Run: headless pygame with SDL's dummy video driver; simulated clock (each Clock.tick advances the game by its frame time, no real sleeping); random seed 0; keys injected as events and as key.get_pressed() state; no mouse input; restart key R tapped at the start of phases 3 and 4.
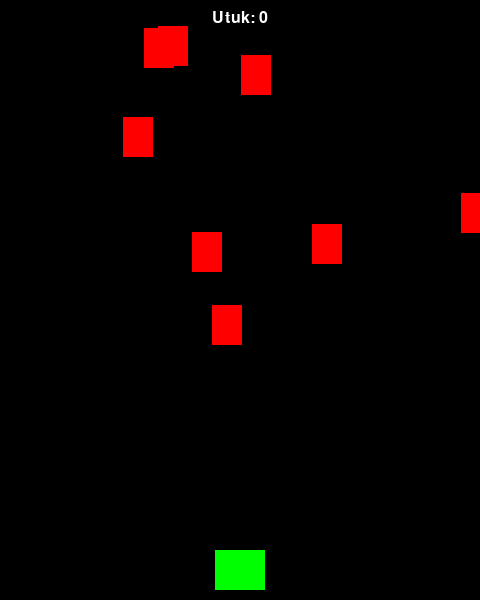
Frame 1 of 4 · flips 1–60 · no input
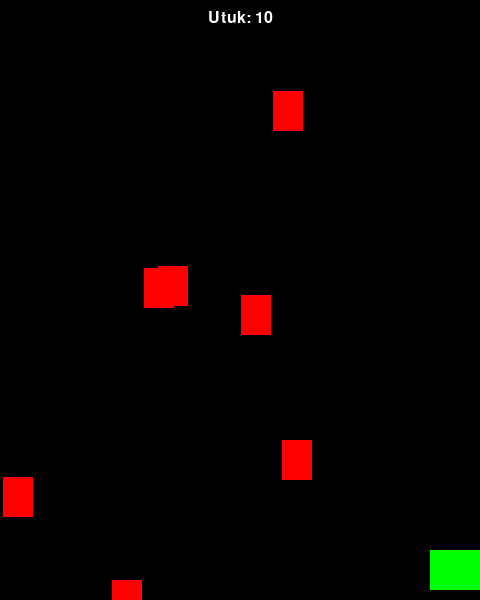
Frame 2 of 4 · flips 61–180 · tapped SPACE, RETURN · held RIGHT (→), D
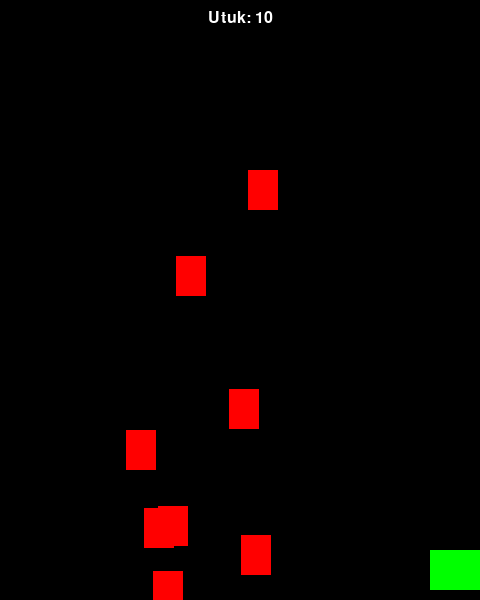
Frame 3 of 4 · flips 181–300 · tapped R · held DOWN (↓), S
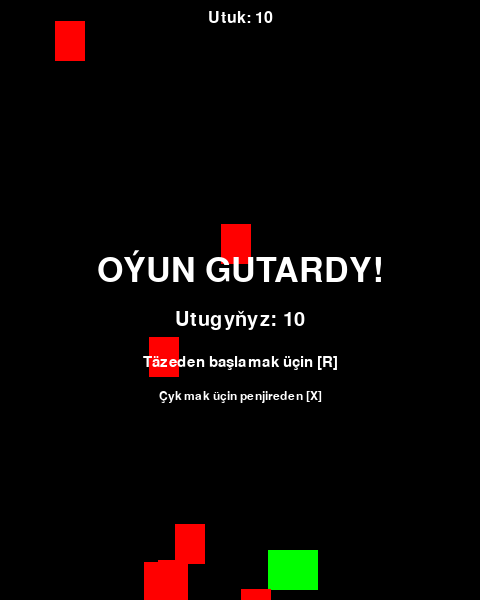
Frame 4 of 4 · flips 301–420 · tapped R · held LEFT (←), A, UP (↑), W

The pygame program that drew these frames:

import pygame
import random
import sys

# ==========================================
# 1. ESASY SAZLAMALAR WE BAŞLANGYÇ
# ==========================================

WIDTH  = 480        # Oýun penjiresiniň ini
HEIGHT = 600        # Oýun penjiresiniň boýy
FPS    = 60         # Sekuntdaky kadr sany

# Reňkler (RGB formatynda)
WHITE  = (255, 255, 255)
BLACK  = (0,   0,   0  )
RED    = (255, 0,   0  )
GREEN  = (0,   255, 0  )
YELLOW = (255, 255, 0  )

# Pygame-i işe girizmek
pygame.init()
pygame.mixer.init()
screen = pygame.display.set_mode((WIDTH, HEIGHT))
pygame.display.set_caption("Kosmos Goragçysy")
clock = pygame.time.Clock()

# Ekrana tekst çyzmak üçin kömekçi funksiýa
font_name = pygame.font.match_font('arial')

def draw_text(surf, text, size, x, y):
    font = pygame.font.Font(font_name, size)
    text_surface = font.render(text, True, WHITE)
    text_rect = text_surface.get_rect()
    text_rect.midtop = (x, y)
    surf.blit(text_surface, text_rect)


# ==========================================
# 2. OÝUN OBÝEKTLERINIŇ KLASSLARY (OOP)
# ==========================================

class Player(pygame.sprite.Sprite):
    def __init__(self):
        super().__init__()
        # Oýunçynyň gämisi – ýaşyl reňkli blok
        self.image = pygame.Surface((50, 40))
        self.image.fill(GREEN)
        self.rect = self.image.get_rect()
        self.rect.centerx = WIDTH // 2
        self.rect.bottom  = HEIGHT - 10
        self.speedx = 0

    def update(self):
        self.speedx = 0
        keystate = pygame.key.get_pressed()

        if keystate[pygame.K_LEFT]:
            self.speedx = -6
        if keystate[pygame.K_RIGHT]:
            self.speedx = 6

        self.rect.x += self.speedx

        # Ekrandan çykmagynyň öňüni almak
        if self.rect.right > WIDTH:
            self.rect.right = WIDTH
        if self.rect.left < 0:
            self.rect.left = 0

    def shoot(self):
        bullet = Bullet(self.rect.centerx, self.rect.top)
        all_sprites.add(bullet)
        bullets.add(bullet)


class Mob(pygame.sprite.Sprite):
    def __init__(self):
        super().__init__()
        # Duşman (Meteorit) – gyzyl reňkli blok
        self.image = pygame.Surface((30, 40))
        self.image.fill(RED)
        self.rect = self.image.get_rect()
        self._reset_position()

    def _reset_position(self):
        self.rect.x  = random.randrange(0, WIDTH - self.rect.width)
        self.rect.y  = random.randrange(-100, -40)
        self.speedy  = random.randrange(2, 7)
        self.speedx  = random.randrange(-2, 2)

    def update(self):
        self.rect.y += self.speedy
        self.rect.x += self.speedx

        # Ekrandan çykansoň täzeden ýokardan peýda bolmak
        if (self.rect.top > HEIGHT + 10 or
                self.rect.left < -25 or
                self.rect.right > WIDTH + 20):
            self._reset_position()


class Bullet(pygame.sprite.Sprite):
    def __init__(self, x, y):
        super().__init__()
        # Ok – sary reňkli kiçi blok
        self.image = pygame.Surface((5, 15))
        self.image.fill(YELLOW)
        self.rect = self.image.get_rect()
        self.rect.bottom  = y
        self.rect.centerx = x
        self.speedy = -10   # Ýokaryk uçýar

    def update(self):
        self.rect.y += self.speedy
        # Ekrandan çykyp gitse ýatdan pozmak (memory leak öňüni almak)
        if self.rect.bottom < 0:
            self.kill()


# ==========================================
# 3. TOPARLARY WE OÝNY DÖRETMEK
# ==========================================

all_sprites = pygame.sprite.Group()
mobs        = pygame.sprite.Group()
bullets     = pygame.sprite.Group()

# Oýunçyny döretmek
player = Player()
all_sprites.add(player)

# Başlangyç 8 sany duşman (meteorit)
for _ in range(8):
    m = Mob()
    all_sprites.add(m)
    mobs.add(m)

score     = 0
game_over = False
running   = True


# ==========================================
# 4. ESASY OÝUN SIKLI (GAME LOOP)
# ==========================================

while running:
    # A) FPS kadalaşdyrmasy
    clock.tick(FPS)

    # B) Wakalary barlamak
    for event in pygame.event.get():
        if event.type == pygame.QUIT:
            running = False
        elif event.type == pygame.KEYDOWN:
            if event.key == pygame.K_SPACE and not game_over:
                player.shoot()
            # Oýun gutaransoň "R" düwmesi bilen täzeden başlamak
            if event.key == pygame.K_r and game_over:
                score     = 0
                game_over = False
                # Ähli sprite-lary arassalamak
                all_sprites.empty()
                mobs.empty()
                bullets.empty()
                player = Player()
                all_sprites.add(player)
                for _ in range(8):
                    m = Mob()
                    all_sprites.add(m)
                    mobs.add(m)

    # C) Logikany täzelemek
    if not game_over:
        all_sprites.update()

        # Çaknyşma 1: Ok duşmana degdimi?
        hits = pygame.sprite.groupcollide(mobs, bullets, True, True)
        for _ in hits:
            score += 10
            m = Mob()
            all_sprites.add(m)
            mobs.add(m)

        # Çaknyşma 2: Duşman oýunça degdimi?
        if pygame.sprite.spritecollide(player, mobs, False):
            game_over = True

    # D) Ekrana çyzmak
    screen.fill(BLACK)
    all_sprites.draw(screen)
    draw_text(screen, f"Utuk: {score}", 24, WIDTH // 2, 10)

    if game_over:
        draw_text(screen, "OÝUN GUTARDY!",               50, WIDTH // 2, HEIGHT // 2 - 50)
        draw_text(screen, f"Utugyňyz: {score}",          30, WIDTH // 2, HEIGHT // 2 + 10)
        draw_text(screen, "Täzeden başlamak üçin [R]",   22, WIDTH // 2, HEIGHT // 2 + 55)
        draw_text(screen, "Çykmak üçin penjireden [X]",  18, WIDTH // 2, HEIGHT // 2 + 90)

    pygame.display.flip()

# Programmany asuda ýapmak
pygame.quit()
sys.exit()
